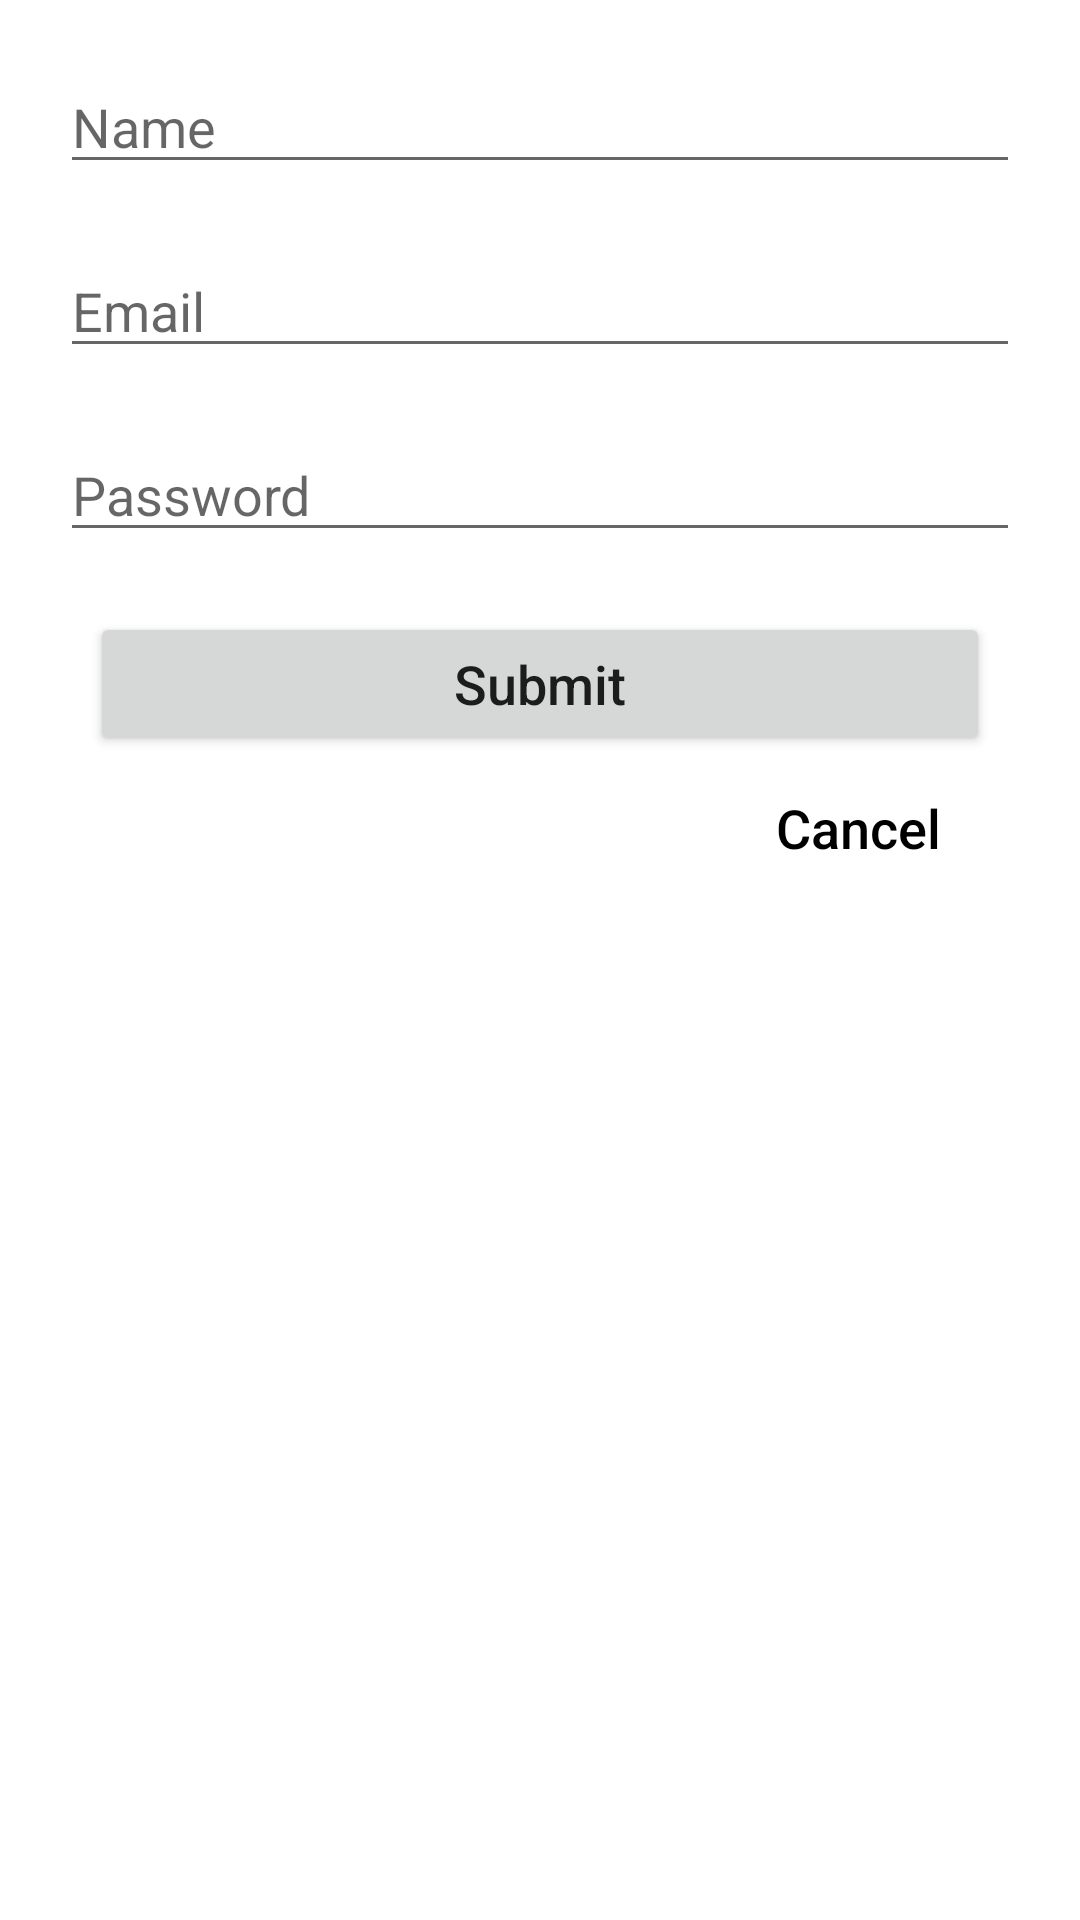

Write the Android layout XML for this screen, with the resource values it uses.
<!-- AndroidManifest.xml: application theme Theme.TrackVault -->
<!-- res/layout/fragment_sign_up.xml -->
<?xml version="1.0" encoding="utf-8"?>
<androidx.constraintlayout.widget.ConstraintLayout xmlns:android="http://schemas.android.com/apk/res/android"
    xmlns:app="http://schemas.android.com/apk/res-auto"
    xmlns:tools="http://schemas.android.com/tools"
    android:layout_width="match_parent"
    android:layout_height="match_parent"
    tools:context=".Spring.Fragments.SignUpFragment">

    <EditText
        android:id="@+id/editTextName"
        android:layout_width="0dp"
        android:layout_height="wrap_content"
        android:layout_marginStart="20dp"
        android:layout_marginTop="20dp"
        android:layout_marginEnd="20dp"
        android:ems="10"
        android:hint="@string/label_tvAccountName"
        app:layout_constraintEnd_toEndOf="parent"
        app:layout_constraintStart_toStartOf="parent"
        app:layout_constraintTop_toTopOf="parent"
        tools:ignore="TouchTargetSizeCheck" />


    <EditText
        android:id="@+id/editTextEmailAddress"
        android:layout_width="0dp"
        android:layout_height="wrap_content"
        android:layout_marginStart="20dp"
        android:layout_marginTop="20dp"
        android:layout_marginEnd="20dp"
        android:ems="10"
        android:hint="@string/label_etEmail"
        android:inputType="textEmailAddress"
        app:layout_constraintEnd_toEndOf="parent"
        app:layout_constraintStart_toStartOf="parent"
        app:layout_constraintTop_toBottomOf="@+id/editTextName"
        tools:ignore="TouchTargetSizeCheck" />

    <EditText
        android:id="@+id/editTextPassword"
        android:layout_width="0dp"
        android:layout_height="wrap_content"
        android:layout_marginStart="20dp"
        android:layout_marginTop="20dp"
        android:layout_marginEnd="20dp"
        android:ems="10"
        android:hint="@string/label_etPassword"
        android:inputType="textPassword"
        app:layout_constraintEnd_toEndOf="parent"
        app:layout_constraintStart_toStartOf="parent"
        app:layout_constraintTop_toBottomOf="@+id/editTextEmailAddress"
        tools:ignore="TouchTargetSizeCheck" />

    <Button
        android:id="@+id/buttonSubmit"
        android:layout_width="0dp"
        android:layout_height="wrap_content"
        android:layout_marginStart="30dp"
        android:layout_marginTop="20dp"
        android:layout_marginEnd="30dp"
        android:text="@string/label_button_submit"
        android:textAllCaps="false"
        android:textSize="18sp"
        app:layout_constraintEnd_toEndOf="parent"
        app:layout_constraintStart_toStartOf="parent"
        app:layout_constraintTop_toBottomOf="@+id/editTextPassword" />

    <Button
        android:id="@+id/buttonCancel"
        android:layout_width="wrap_content"
        android:layout_height="wrap_content"
        android:layout_marginEnd="30dp"
        android:background="@android:color/transparent"
        android:text="@string/label_button_cancel"
        android:textAllCaps="false"
        android:textColor="@color/black"
        android:textSize="18sp"
        app:layout_constraintEnd_toEndOf="parent"
        app:layout_constraintTop_toBottomOf="@+id/buttonSubmit"
        tools:ignore="TextContrastCheck" />

</androidx.constraintlayout.widget.ConstraintLayout>
<!-- resources referenced by this layout -->
<resources>
  <color name="black">#FF000000</color>
  <string name="label_button_cancel">Cancel</string>
  <string name="label_button_submit">Submit</string>
  <string name="label_etEmail">Email</string>
  <string name="label_etPassword">Password</string>
  <string name="label_tvAccountName">Name</string>
  <style name="Theme.TrackVault" parent="Theme.MaterialComponents.DayNight.DarkActionBar">
          
          <item name="colorPrimary">@color/purple_500</item>
          <item name="colorPrimaryVariant">@color/purple_700</item>
          <item name="colorOnPrimary">@color/white</item>
          
          <item name="colorSecondary">@color/teal_200</item>
          <item name="colorSecondaryVariant">@color/teal_700</item>
          <item name="colorOnSecondary">@color/black</item>
          
          <item name="android:statusBarColor">?attr/colorPrimaryVariant</item>
          
      </style>
  <color name="purple_500">#FFA559</color>
  <color name="purple_700">#FF6000</color>
  <color name="white">#FFFFFFFF</color>
  <color name="teal_200">#A1C2F1</color>
  <color name="teal_700">#FF018786</color>
</resources>
